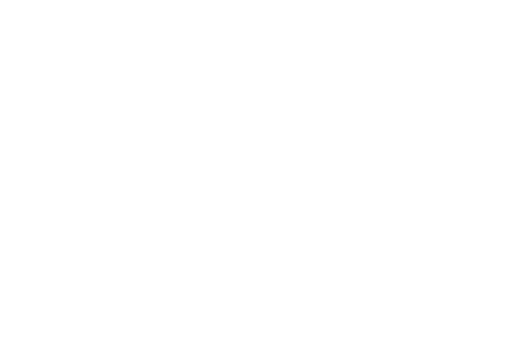
t = 0.00 s
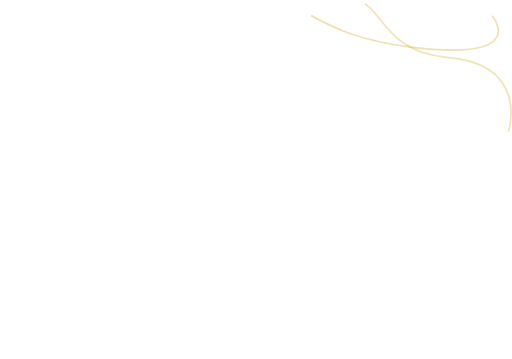
t = 1.55 s
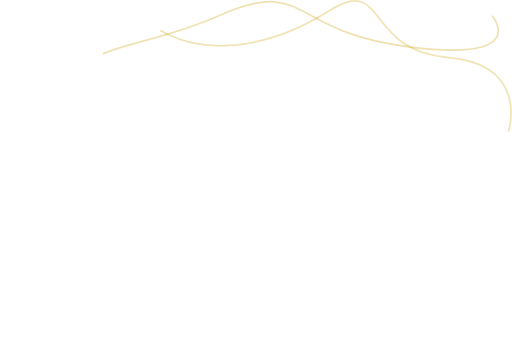
t = 2.30 s
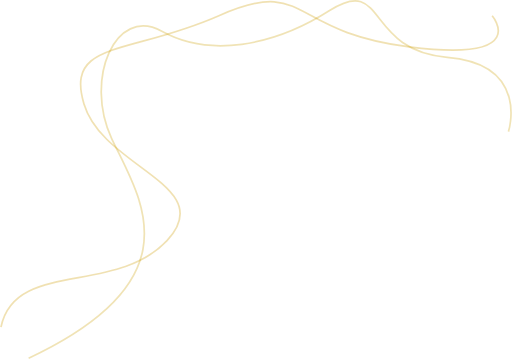
t = 3.80 s
t = 4.55 s: frame unchanged from t = 3.80 s, image omitted
t = 6.05 s: frame unchanged from t = 3.80 s, image omitted

The animated SVG that drew these frames (rendered in a browser with its animation timeline set to each time). Animation: 4 CSS @keyframes rules; one cycle of 7.20 s, repeats indefinitely.

<svg xmlns="http://www.w3.org/2000/svg" width="296.603" height="208.054" viewBox="0 0 296.603 208.054" style=""><g transform="translate(-529.015 -897.096)"><path d="M1712.568,584.385s12.626-39.093-35.488-43.1-35.083-48.114-68.161-27.064-70.166,27.064-97.23,12.029-45.107,28.067-29.069,62.147,50.119,81.192-48.114,127.3" transform="translate(-888.953 389)" fill="none" stroke="#cc9d00" stroke-width="1" opacity="0.29" class="RLCjFkqr_0"></path><path d="M1730.547,514.219s23.055,27.064-48.114,18.043-58.138-41.1-110.261-18.043-89.211,14.033-78.185,51.121,78.185,47.112,48.114,79.188-88.209,11.026-96.228,50.119" transform="translate(-916.368 392)" fill="none" stroke="#cc9d00" stroke-width="1" opacity="0.3" class="RLCjFkqr_1"></path></g><style data-made-with="vivus-instant">.RLCjFkqr_0{stroke-dasharray:502 504;stroke-dashoffset:503;animation:RLCjFkqr_draw_0 7200ms linear 0ms infinite,RLCjFkqr_fade 7200ms linear 0ms infinite;}.RLCjFkqr_1{stroke-dasharray:508 510;stroke-dashoffset:509;animation:RLCjFkqr_draw_1 7200ms linear 0ms infinite,RLCjFkqr_fade 7200ms linear 0ms infinite;}@keyframes RLCjFkqr_draw{100%{stroke-dashoffset:0;}}@keyframes RLCjFkqr_fade{0%{stroke-opacity:1;}94.44444444444444%{stroke-opacity:1;}100%{stroke-opacity:0;}}@keyframes RLCjFkqr_draw_0{11.11111111111111%{stroke-dashoffset: 503}52.77777777777778%{ stroke-dashoffset: 0;}100%{ stroke-dashoffset: 0;}}@keyframes RLCjFkqr_draw_1{11.11111111111111%{stroke-dashoffset: 509}52.77777777777778%{ stroke-dashoffset: 0;}100%{ stroke-dashoffset: 0;}}</style></svg>